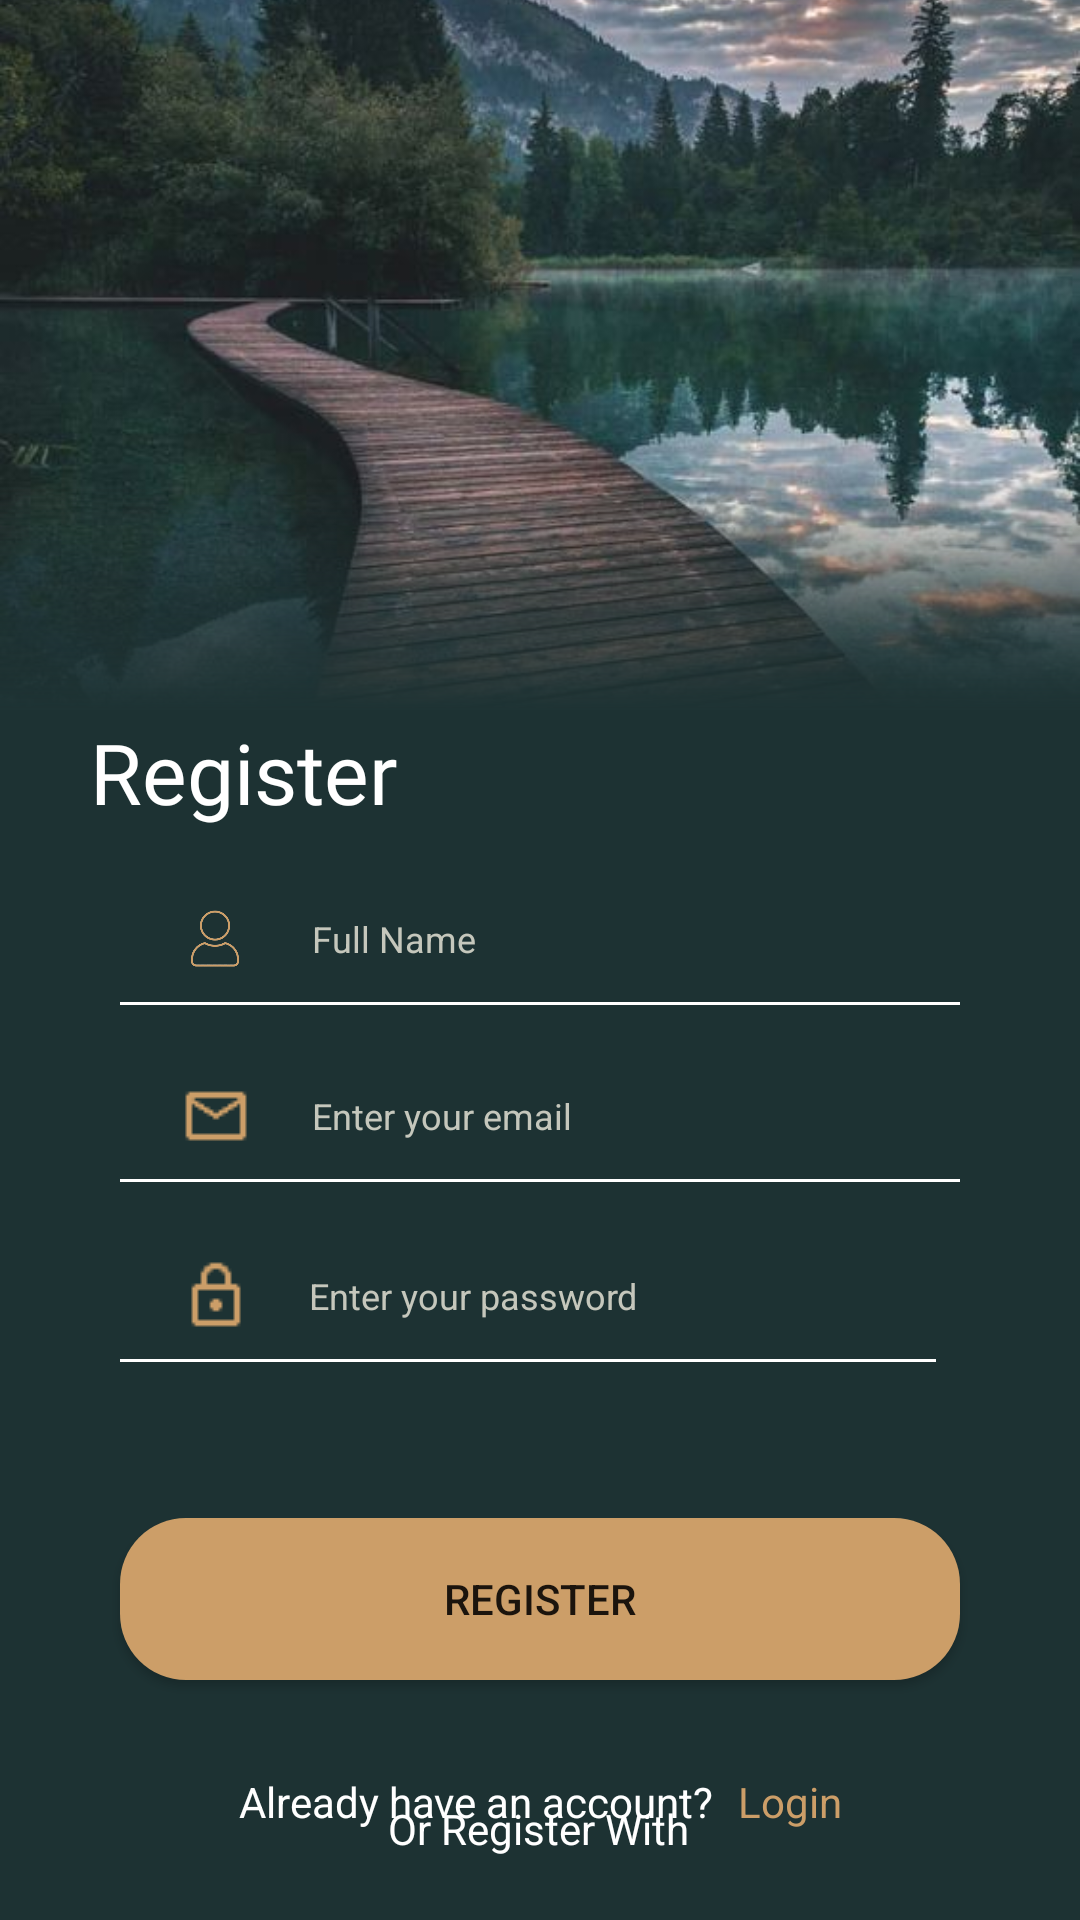

Write the Android layout XML for this screen, with the resource values it uses.
<!-- AndroidManifest.xml: application theme Theme.IPTProject -->
<!-- res/layout/register.xml -->
<?xml version="1.0" encoding="utf-8"?>
<androidx.constraintlayout.widget.ConstraintLayout xmlns:android="http://schemas.android.com/apk/res/android"
    xmlns:app="http://schemas.android.com/apk/res-auto"
    xmlns:tools="http://schemas.android.com/tools"
    android:layout_width="match_parent"
    android:layout_height="match_parent"
    android:background="#1D3233"
    >

    <ImageView
        android:id="@+id/imageView7"
        android:layout_width="0dp"
        android:layout_height="0dp"
        android:scaleType="centerCrop"
        app:layout_constraintEnd_toEndOf="parent"
        app:layout_constraintStart_toStartOf="parent"
        app:layout_constraintTop_toTopOf="parent"
        app:layout_constraintHeight_percent="0.37"
        app:srcCompat="@drawable/pic_2"
        android:contentDescription="Header image" />

    <View
        android:layout_width="0dp"
        android:layout_height="75dp"
        android:background="@drawable/fade_gradient"
        app:layout_constraintBottom_toBottomOf="@id/imageView7"
        app:layout_constraintEnd_toEndOf="@id/imageView7"
        app:layout_constraintStart_toStartOf="@id/imageView7" />


    <TextView
        android:id="@+id/RegisterText"
        android:layout_width="wrap_content"
        android:layout_height="wrap_content"
        android:fontFamily="@font/suez_one"
        android:textColor="#FFFFFF"
        android:text="Register"
        android:textSize="28sp"
        app:layout_constraintTop_toBottomOf="@id/imageView7"
        app:layout_constraintStart_toStartOf="parent"
        android:layout_marginStart="30dp"
        android:layout_marginTop="2dp" />


    <EditText
        android:id="@+id/editTextFullName"
        android:layout_width="match_parent"
        android:layout_height="wrap_content"
        android:hint="Full Name"
        android:inputType="textPersonName"
        android:background="@android:color/transparent"
        android:drawableStart="@drawable/user_icon_scaled"
        android:drawablePadding="20dp"
        android:paddingStart="20dp"
        android:paddingTop="10dp"
        android:paddingBottom="10dp"
        android:textColor="@color/white"
        android:textColorHint="#C5C7BC"
        android:textSize="12sp"
        app:layout_constraintTop_toBottomOf="@+id/RegisterText"
        app:layout_constraintStart_toStartOf="parent"
        app:layout_constraintEnd_toEndOf="parent"
        android:layout_marginStart="40dp"
        android:layout_marginEnd="40dp"
        android:layout_marginTop="15dp"/>

    <View
        android:id="@+id/userUnderline"
        android:layout_width="0dp"
        android:layout_height="1dp"
        android:background="@color/white"
        app:layout_constraintBottom_toBottomOf="@+id/editTextFullName"
        app:layout_constraintStart_toStartOf="@+id/editTextFullName"
        app:layout_constraintEnd_toEndOf="@+id/editTextFullName" />
    
    <EditText
        android:id="@+id/editTextTextEmailAddress"
        android:layout_width="0dp"
        android:layout_height="wrap_content"
        android:background="@android:color/transparent"
        android:drawableStart="@drawable/email"
        android:drawablePadding="20dp"
        android:hint="Enter your email"
        android:inputType="textEmailAddress"
        android:paddingStart="20dp"
        android:paddingTop="10dp"
        android:paddingBottom="10dp"
        android:textColor="@color/white"
        android:textColorHint="#C5C7BC"
        android:textSize="12sp"
        app:layout_constraintTop_toBottomOf="@+id/editTextFullName"
        app:layout_constraintStart_toStartOf="parent"
        app:layout_constraintEnd_toEndOf="parent"
        android:layout_marginStart="40dp"
        android:layout_marginEnd="40dp"
        android:layout_marginTop="15dp"/>

    <View
        android:id="@+id/emailUnderline"
        android:layout_width="0dp"
        android:layout_height="1dp"
        android:background="@color/white"
        app:layout_constraintBottom_toBottomOf="@+id/editTextTextEmailAddress"
        app:layout_constraintStart_toStartOf="@+id/editTextTextEmailAddress"
        app:layout_constraintEnd_toEndOf="@+id/editTextTextEmailAddress" />


    
    <EditText
        android:id="@+id/editTextTextPassword"
        android:layout_width="0dp"
        android:layout_height="wrap_content"
        android:background="@android:color/transparent"
        android:drawableStart="@drawable/password"
        android:drawablePadding="19dp"
        android:hint="Enter your password"
        android:inputType="textPassword"
        android:paddingStart="20dp"
        android:paddingTop="10dp"
        android:paddingBottom="10dp"
        android:textColor="@color/white"
        android:textColorHint="#C5C7BC"
        android:textSize="12sp"
        app:layout_constraintTop_toBottomOf="@+id/editTextTextEmailAddress"
        app:layout_constraintStart_toStartOf="@+id/editTextTextEmailAddress"
        app:layout_constraintEnd_toStartOf="@+id/showPasswordButton"
        android:layout_marginEnd="8dp"
        android:layout_marginTop="16dp" />

    
    <ImageButton
        android:id="@+id/showPasswordButton"
        android:layout_width="wrap_content"
        android:layout_height="wrap_content"
        android:background="@android:color/transparent"
        android:contentDescription="Show Password"
        android:src="@drawable/baseline_visibility_off_24"
        app:layout_constraintBottom_toBottomOf="@+id/editTextTextPassword"
        app:layout_constraintTop_toTopOf="@+id/editTextTextPassword"
        app:layout_constraintEnd_toEndOf="@+id/editTextTextEmailAddress"
        app:tint="#FFFFFF" />

    <View
        android:id="@+id/passwordUnderline"
        android:layout_width="0dp"
        android:layout_height="1dp"
        android:background="@color/white"
        app:layout_constraintBottom_toBottomOf="@+id/editTextTextPassword"
        app:layout_constraintStart_toStartOf="@+id/editTextTextPassword"
        app:layout_constraintEnd_toEndOf="@+id/editTextTextPassword" />

    <Button
        android:id="@+id/button3"
        android:layout_width="0dp"
        android:layout_height="54dp"
        android:layout_marginTop="52dp"
        android:background="@drawable/button"
        android:text="Register"
        app:layout_constraintEnd_toEndOf="@+id/editTextTextEmailAddress"
        app:layout_constraintStart_toStartOf="@+id/editTextTextEmailAddress"
        app:layout_constraintTop_toBottomOf="@+id/editTextTextPassword" />

    


    <TextView
        android:id="@+id/textView4"
        android:layout_width="wrap_content"
        android:layout_height="wrap_content"
        android:layout_marginTop="40dp"
        android:text="Or Register With"
        android:textColor="#FFFFFF"
        app:layout_constraintEnd_toEndOf="parent"
        app:layout_constraintHorizontal_bias="0.498"
        app:layout_constraintStart_toStartOf="parent"
        app:layout_constraintTop_toBottomOf="@+id/button3" />

    <Button
        android:id="@+id/button4"
        android:layout_width="98dp"
        android:layout_height="60dp"
        android:background="@drawable/box"
        android:layout_marginTop="30dp"
        app:layout_constraintTop_toBottomOf="@+id/textView4"
        app:layout_constraintStart_toStartOf="parent"
        app:layout_constraintEnd_toEndOf="parent" />

    <ImageView
        android:id="@+id/googleIcon"
        android:layout_width="34dp"
        android:layout_height="34dp"
        android:src="@drawable/google"
        android:contentDescription="Google Icon"
        android:elevation="4dp"
        app:layout_constraintStart_toStartOf="@+id/button4"
        app:layout_constraintEnd_toEndOf="@+id/button4"
        app:layout_constraintTop_toTopOf="@+id/button4"
        app:layout_constraintBottom_toBottomOf="@+id/button4" />

    

    <TextView
        android:id="@+id/textView2"
        android:layout_width="wrap_content"
        android:layout_height="wrap_content"
        android:text="Already have an account?"
        android:textColor="@color/white"
        app:layout_constraintBottom_toBottomOf="parent"
        app:layout_constraintStart_toStartOf="parent"
        app:layout_constraintEnd_toStartOf="@+id/LoginTextBtn"
        app:layout_constraintHorizontal_chainStyle="packed"
        android:layout_marginBottom="30dp" />

    <TextView
        android:id="@+id/LoginTextBtn"
        android:layout_width="wrap_content"
        android:layout_height="wrap_content"
        android:text="Login"
        android:textColor="#CC9E68"
        app:layout_constraintBaseline_toBaselineOf="@+id/textView2"
        app:layout_constraintStart_toEndOf="@+id/textView2"
        app:layout_constraintEnd_toEndOf="parent"
        android:layout_marginStart="8dp" />

</androidx.constraintlayout.widget.ConstraintLayout>
<!-- resources referenced by this layout -->
<resources>
  <!-- drawable box (drawable) -->
  <shape xmlns:android="http://schemas.android.com/apk/res/android"
      android:shape="rectangle">
  
      
      <solid android:color="#254542"/>
  
      
      <corners android:radius="22dp"/>
  
  </shape>
  <!-- drawable button (drawable) -->
  <shape xmlns:android="http://schemas.android.com/apk/res/android"
      android:shape="rectangle">
  
      
      <solid android:color="#CC9E68"/>
  
      
      <corners android:radius="22dp"/>
  
  </shape>
  <!-- drawable email: png bitmap (drawable, 452 bytes) -->
  <!-- drawable fade_gradient (drawable) -->
  <?xml version="1.0" encoding="utf-8"?>
  <shape xmlns:android="http://schemas.android.com/apk/res/android">
      <gradient
          android:angle="270"
          android:startColor="@android:color/transparent"
          android:endColor="#1D3233" />
  </shape>
  <!-- drawable google: png bitmap (drawable, 721 bytes) -->
  <!-- drawable password: png bitmap (drawable, 386 bytes) -->
  <!-- drawable pic_2: png bitmap (drawable, 824552 bytes) -->
  <!-- drawable user_icon_scaled (drawable) -->
  <?xml version="1.0" encoding="utf-8"?>
  <layer-list xmlns:android="http://schemas.android.com/apk/res/android">
      <item
          android:drawable="@drawable/user1"
          android:width="24dp"
          android:height="24dp" />
  </layer-list>
  <style name="Theme.IPTProject" parent="Base.Theme.IPTProject" />
  <!-- drawable user1: png bitmap (drawable, 13459 bytes) -->
  <style name="Base.Theme.IPTProject" parent="Theme.AppCompat.Light.NoActionBar">
          
          
      </style>
  <!-- not gathered from this repository: default colours our renderer supplied (Android Studio template values) -->
  <color name="white">#FFFFFFFF</color>
</resources>
